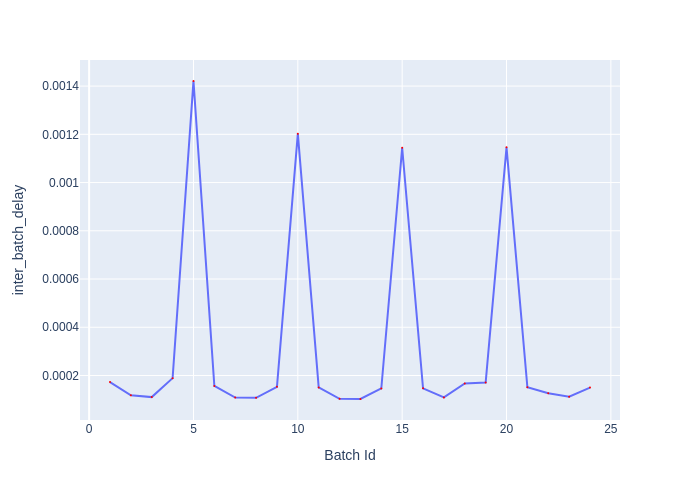

The data file committed next to this chart (first rows):
Batch Id, inter_batch_delay
1, 0.000173
2, 0.0001183
3, 0.0001105
4, 0.0001892
5, 0.001421
6, 0.0001568
7, 0.0001084
8, 0.0001073
9, 0.000153
10, 0.001203
11, 0.0001505
12, 0.0001032
13, 0.0001026
14, 0.0001463
15, 0.001144
16, 0.0001469
17, 0.0001092
18, 0.0001673
19, 0.0001706
20, 0.001146
21, 0.0001514
22, 0.0001262
23, 0.0001123
24, 0.00015
